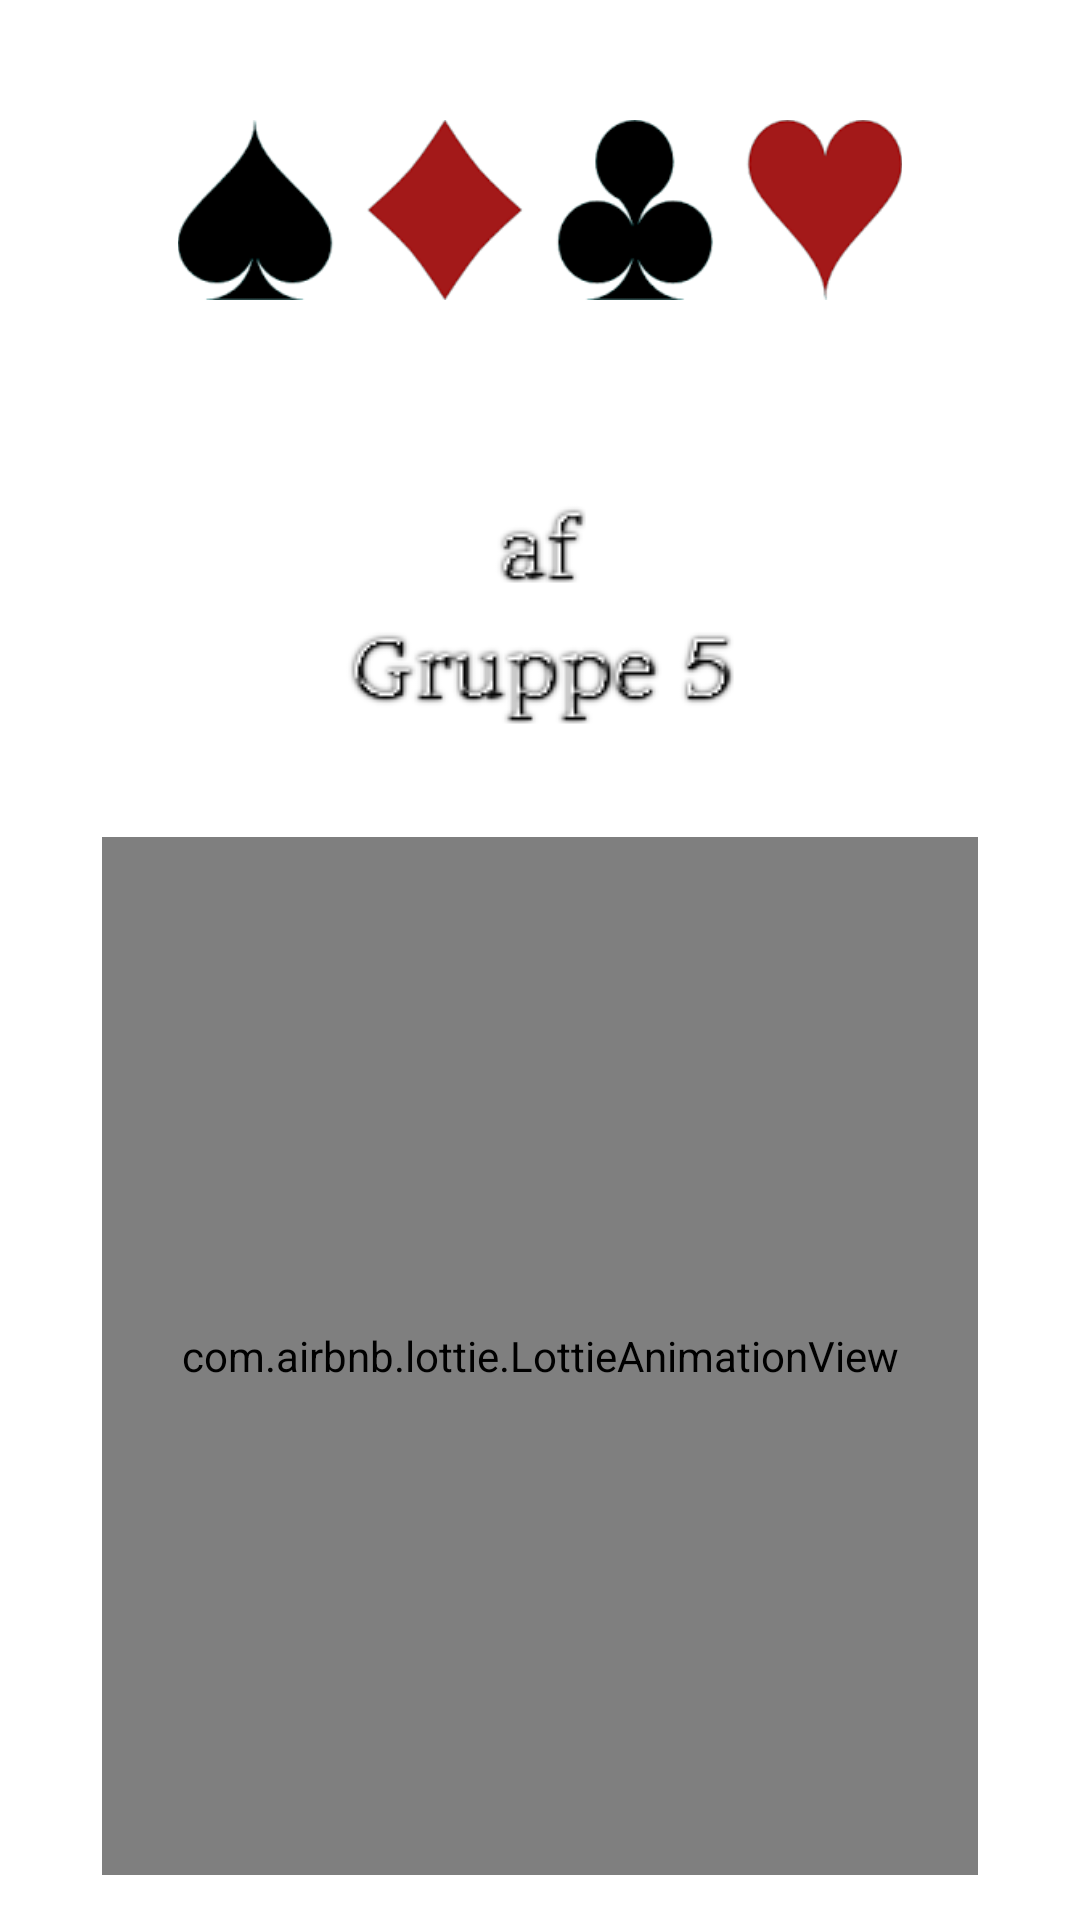

Produce the Android XML layout that renders to this screen, including the resource entries it uses.
<!-- AndroidManifest.xml: application theme Theme.SolitaireSolver -->
<!-- res/layout/activity_start_loading_screen.xml -->
<?xml version="1.0" encoding="utf-8"?>
<LinearLayout
    xmlns:android="http://schemas.android.com/apk/res/android"
    xmlns:app="http://schemas.android.com/apk/res-auto"
    xmlns:tools="http://schemas.android.com/tools"

    android:orientation="vertical"
    android:layout_width="match_parent"
    android:layout_height="match_parent"
    tools:context=".StartLoadingScreen">

    <ImageView
        android:id="@+id/imageView4"
        android:layout_width="256dp"
        android:layout_height="60dp"
        android:layout_marginTop="40dp"
        android:layout_gravity="center"
        app:srcCompat="@drawable/card_icons" />

    <ImageView
        android:id="@+id/KabaleCruncher"
        android:layout_width="wrap_content"
        android:layout_height="wrap_content"
        android:layout_marginTop="40dp"
        app:srcCompat="@drawable/kabale_cruncher"
        />

    <ImageView
        android:id="@+id/af"
        android:layout_width="wrap_content"
        android:layout_height="wrap_content"
        android:layout_marginTop="20dp"
        android:layout_gravity="center"
        app:srcCompat="@drawable/af"
        />

    <ImageView
        android:id="@+id/gruppe5"
        android:layout_width="wrap_content"
        android:layout_height="wrap_content"
        android:layout_gravity="center"
        app:srcCompat="@drawable/gruppe5" />

    <com.airbnb.lottie.LottieAnimationView
        android:id="@+id/animationView"
        android:layout_width="292dp"
        android:layout_height="346dp"
        android:layout_gravity="center"
        android:layout_marginTop="30dp"
        app:lottie_autoPlay="true"
        app:lottie_loop="true"
        app:lottie_rawRes="@raw/jack_of_diamond_animation" />

</LinearLayout>
<!-- resources referenced by this layout -->
<resources>
  <!-- drawable af: png bitmap (drawable, 1460 bytes) -->
  <!-- drawable card_icons: png bitmap (drawable, 4739 bytes) -->
  <!-- drawable gruppe5: png bitmap (drawable, 4663 bytes) -->
  <style name="Theme.SolitaireSolver" parent="Theme.MaterialComponents.DayNight.NoActionBar">
          
          <item name="colorPrimary">@color/red</item>
          <item name="colorPrimaryVariant">@color/red</item>
          <item name="colorOnPrimary">@color/white</item>
          
          <item name="colorSecondary">@color/teal_200</item>
          <item name="colorSecondaryVariant">@color/teal_700</item>
          <item name="colorOnSecondary">@color/black</item>
          
          <item name="android:statusBarColor" tools:targetApi="l">?attr/colorPrimaryVariant</item>
          
      </style>
  <color name="red">#F12525</color>
  <color name="white">#FFFFFFFF</color>
  <color name="teal_200">#FF03DAC5</color>
  <color name="teal_700">#FF018786</color>
  <color name="black">#FF000000</color>
</resources>
